3-way image classification set "dataset" from GitHub (cony-su/Detecci-n-Fatiga); label vocabulary: obstruido, abierto, cerrado.

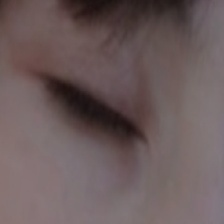
Label: cerrado

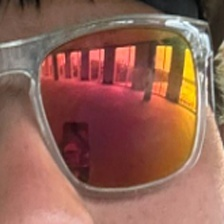
Label: obstruido

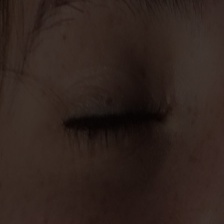
Label: cerrado

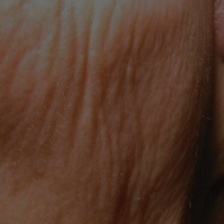
Label: obstruido

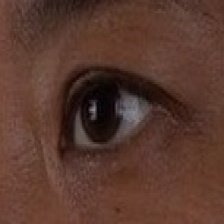
Label: abierto

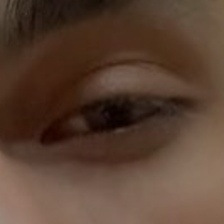
Label: abierto
